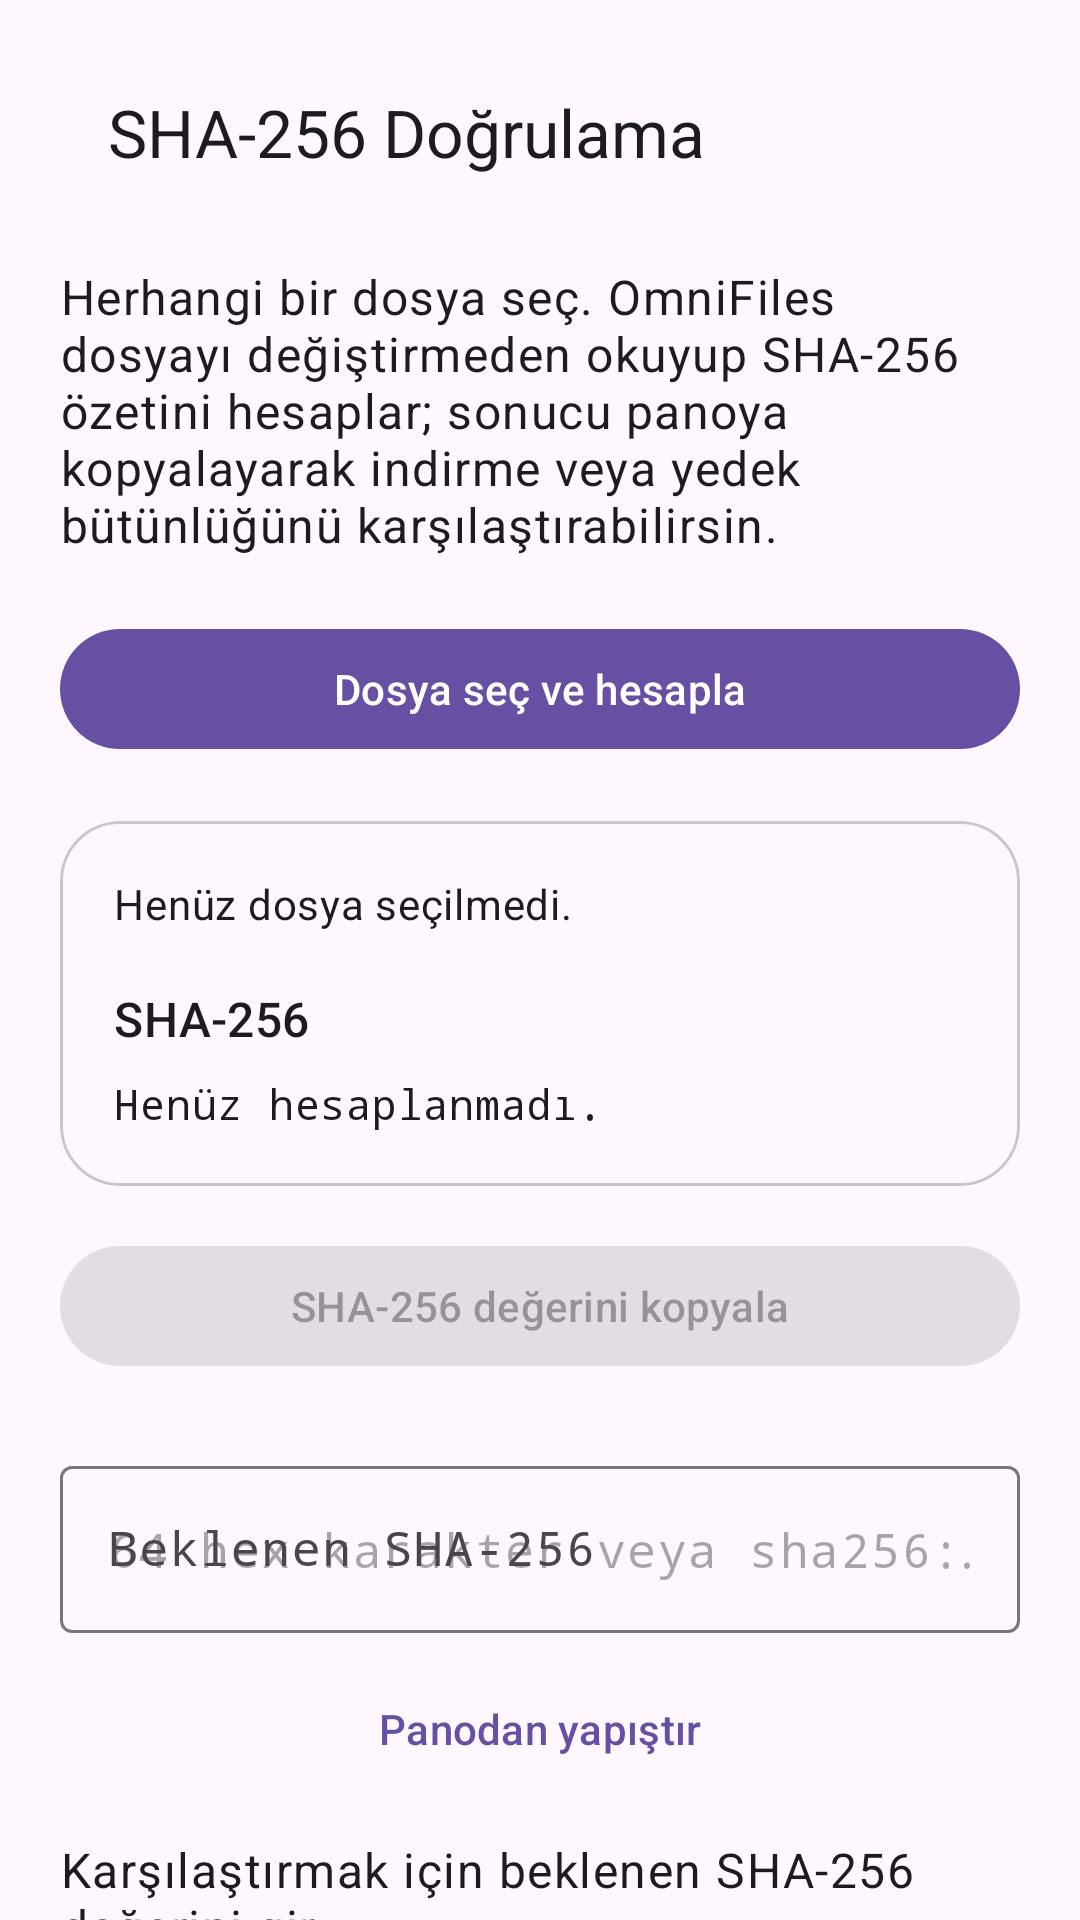

Android layout source for this screen:
<!-- AndroidManifest.xml: application theme Theme.OmniFiles -->
<!-- res/layout/activity_checksum.xml -->
<?xml version="1.0" encoding="utf-8"?>
<androidx.core.widget.NestedScrollView xmlns:android="http://schemas.android.com/apk/res/android"
    xmlns:app="http://schemas.android.com/apk/res-auto"
    android:id="@+id/root"
    android:layout_width="match_parent"
    android:layout_height="match_parent"
    android:clipToPadding="false">

    <LinearLayout
        android:layout_width="match_parent"
        android:layout_height="wrap_content"
        android:orientation="vertical"
        android:paddingStart="20dp"
        android:paddingTop="12dp"
        android:paddingEnd="20dp"
        android:paddingBottom="32dp">

        <com.google.android.material.appbar.MaterialToolbar
            android:id="@+id/toolbar"
            android:layout_width="match_parent"
            android:layout_height="wrap_content"
            app:title="@string/checksum_title" />

        <TextView
            android:layout_width="match_parent"
            android:layout_height="wrap_content"
            android:layout_marginTop="12dp"
            android:text="@string/checksum_help"
            android:textAppearance="?attr/textAppearanceBodyLarge" />

        <com.google.android.material.button.MaterialButton
            android:id="@+id/selectFileButton"
            style="@style/Widget.Material3.Button"
            android:layout_width="match_parent"
            android:layout_height="wrap_content"
            android:layout_marginTop="20dp"
            android:text="@string/checksum_select_file" />

        <com.google.android.material.progressindicator.LinearProgressIndicator
            android:id="@+id/progress"
            android:layout_width="match_parent"
            android:layout_height="wrap_content"
            android:layout_marginTop="16dp"
            android:indeterminate="true"
            android:visibility="gone" />

        <com.google.android.material.card.MaterialCardView
            android:layout_width="match_parent"
            android:layout_height="wrap_content"
            android:layout_marginTop="20dp"
            app:cardCornerRadius="20dp">

            <LinearLayout
                android:layout_width="match_parent"
                android:layout_height="wrap_content"
                android:orientation="vertical"
                android:padding="18dp">

                <TextView
                    android:id="@+id/fileInfoText"
                    android:layout_width="match_parent"
                    android:layout_height="wrap_content"
                    android:text="@string/checksum_no_file"
                    android:textAppearance="?attr/textAppearanceBodyMedium" />

                <TextView
                    android:layout_width="wrap_content"
                    android:layout_height="wrap_content"
                    android:layout_marginTop="18dp"
                    android:text="@string/checksum_sha256_label"
                    android:textAppearance="?attr/textAppearanceTitleMedium" />

                <TextView
                    android:id="@+id/hashText"
                    android:layout_width="match_parent"
                    android:layout_height="wrap_content"
                    android:layout_marginTop="8dp"
                    android:fontFamily="monospace"
                    android:text="@string/checksum_not_calculated"
                    android:textIsSelectable="true"
                    android:textAppearance="?attr/textAppearanceBodyMedium" />
            </LinearLayout>
        </com.google.android.material.card.MaterialCardView>

        <com.google.android.material.button.MaterialButton
            android:id="@+id/copyHashButton"
            style="@style/Widget.Material3.Button.TonalButton"
            android:layout_width="match_parent"
            android:layout_height="wrap_content"
            android:layout_marginTop="16dp"
            android:enabled="false"
            android:text="@string/checksum_copy" />

        <com.google.android.material.textfield.TextInputLayout
            android:id="@+id/expectedHashLayout"
            style="@style/Widget.Material3.TextInputLayout.OutlinedBox"
            android:layout_width="match_parent"
            android:layout_height="wrap_content"
            android:layout_marginTop="24dp"
            android:hint="@string/checksum_expected_label">

            <com.google.android.material.textfield.TextInputEditText
                android:id="@+id/expectedHashInput"
                android:layout_width="match_parent"
                android:layout_height="wrap_content"
                android:fontFamily="monospace"
                android:inputType="textNoSuggestions"
                android:maxLength="80"
                android:maxLines="2"
                android:hint="@string/checksum_expected_hint" />
        </com.google.android.material.textfield.TextInputLayout>

        <com.google.android.material.button.MaterialButton
            android:id="@+id/pasteExpectedHashButton"
            style="@style/Widget.Material3.Button.TextButton"
            android:layout_width="match_parent"
            android:layout_height="wrap_content"
            android:layout_marginTop="8dp"
            android:text="@string/checksum_paste" />

        <TextView
            android:id="@+id/verificationText"
            android:layout_width="match_parent"
            android:layout_height="wrap_content"
            android:layout_marginTop="12dp"
            android:text="@string/checksum_verify_idle"
            android:textAppearance="?attr/textAppearanceBodyLarge" />
    </LinearLayout>
</androidx.core.widget.NestedScrollView>
<!-- resources referenced by this layout -->
<resources>
  <string name="checksum_copy">SHA-256 değerini kopyala</string>
  <string name="checksum_expected_hint">64 hex karakter veya sha256:…</string>
  <string name="checksum_expected_label">Beklenen SHA-256</string>
  <string name="checksum_help">Herhangi bir dosya seç. OmniFiles dosyayı değiştirmeden okuyup SHA-256 özetini hesaplar; sonucu panoya kopyalayarak indirme veya yedek bütünlüğünü karşılaştırabilirsin.</string>
  <string name="checksum_no_file">Henüz dosya seçilmedi.</string>
  <string name="checksum_not_calculated">Henüz hesaplanmadı.</string>
  <string name="checksum_paste">Panodan yapıştır</string>
  <string name="checksum_select_file">Dosya seç ve hesapla</string>
  <string name="checksum_sha256_label">SHA-256</string>
  <string name="checksum_title">SHA-256 Doğrulama</string>
  <string name="checksum_verify_idle">Karşılaştırmak için beklenen SHA-256 değerini gir.</string>
  <style name="Theme.OmniFiles" parent="Theme.Material3.DayNight.NoActionBar">
          <item name="android:windowActionModeOverlay">true</item>
          <item name="android:windowLightStatusBar" tools:targetApi="m">?attr/isLightTheme</item>
          <item name="android:navigationBarColor">@android:color/transparent</item>
          <item name="android:statusBarColor">@android:color/transparent</item>
      </style>
</resources>
